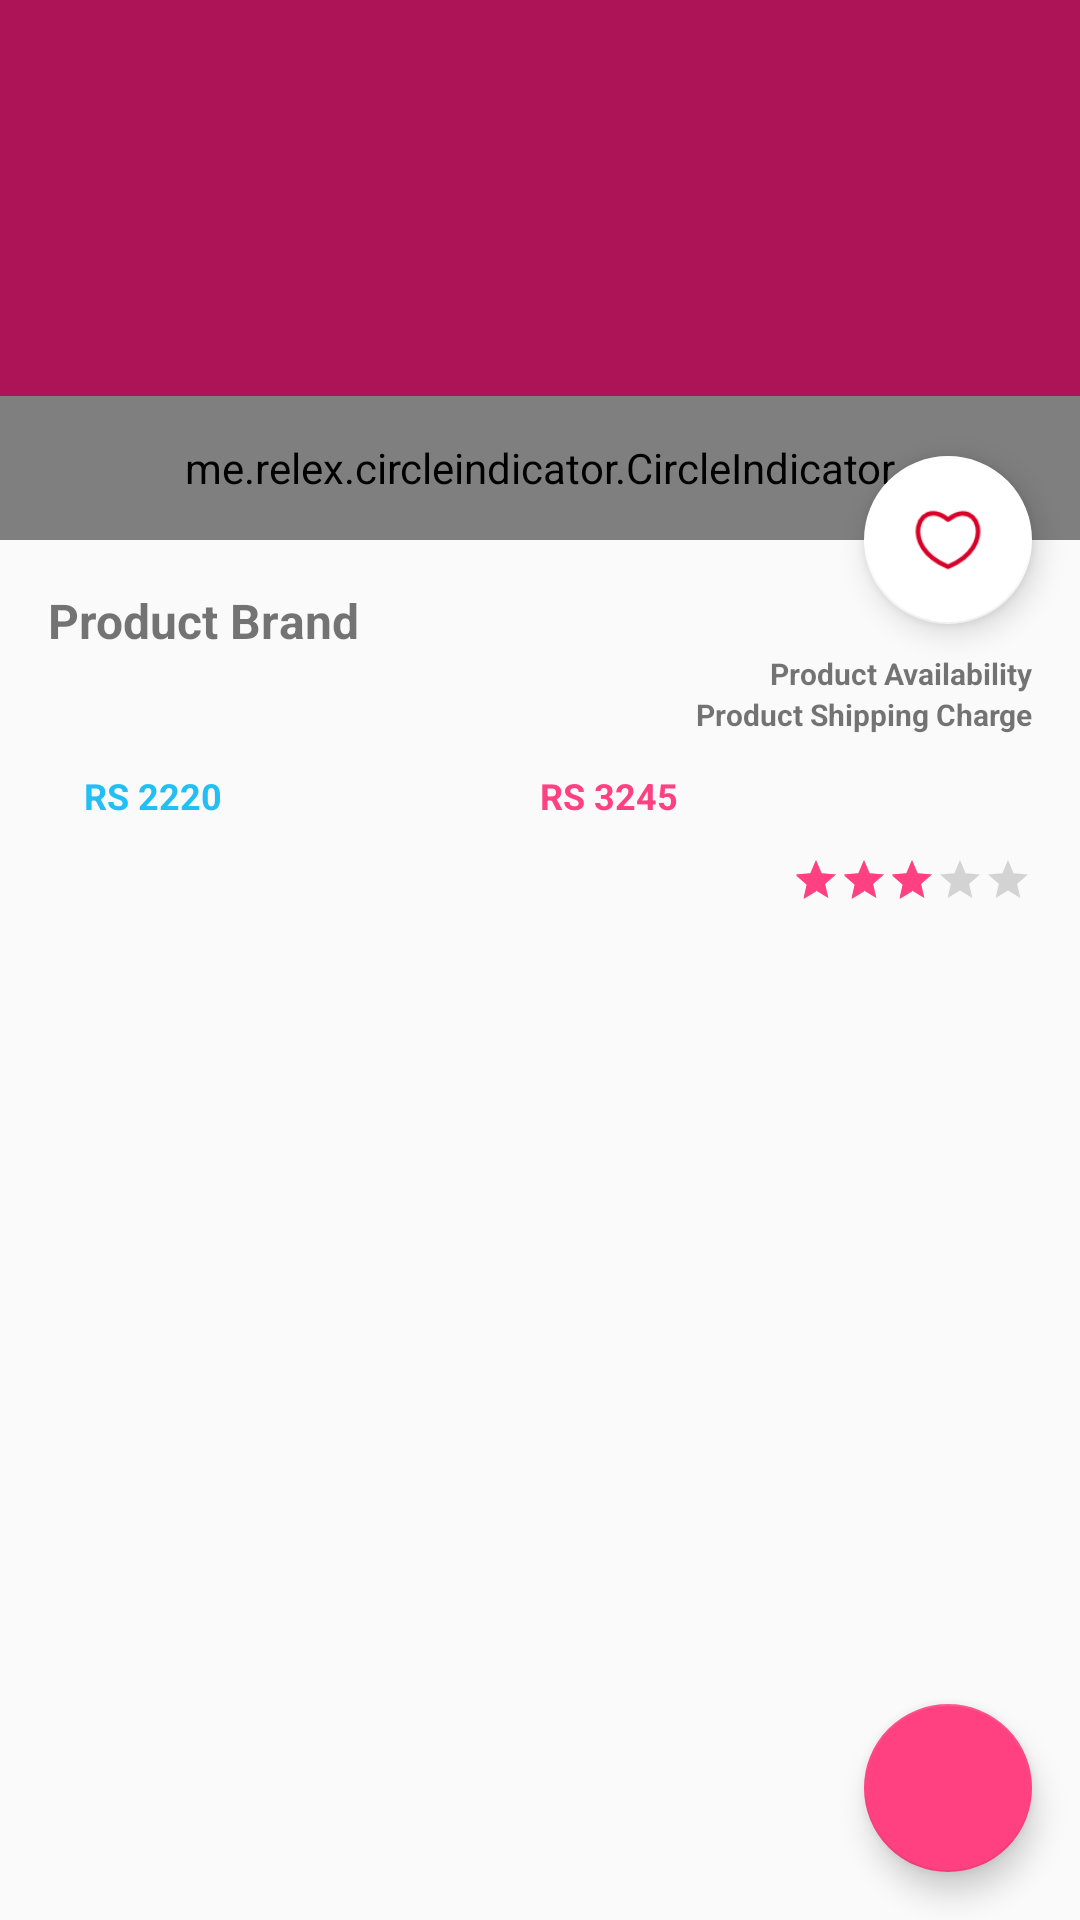

Write the Android layout XML for this screen, with the resource values it uses.
<!-- AndroidManifest.xml: application theme AppTheme -->
<!-- res/layout/activity_details_products.xml -->
<?xml version="1.0" encoding="utf-8"?>
<android.support.design.widget.CoordinatorLayout xmlns:android="http://schemas.android.com/apk/res/android"
    xmlns:app="http://schemas.android.com/apk/res-auto"
    xmlns:tools="http://schemas.android.com/tools"
    android:layout_width="match_parent"
    android:layout_height="match_parent"
    android:fitsSystemWindows="true"
    tools:context="com.sudnya.ecomm.Activity.Details_Products">

    <android.support.design.widget.AppBarLayout
        android:id="@+id/app_bar"
        android:layout_width="match_parent"
        android:layout_height="@dimen/app_bar_height"
        android:fitsSystemWindows="true"
        android:theme="@style/AppTheme.AppBarOverlay">

        <android.support.design.widget.CollapsingToolbarLayout
            android:id="@+id/toolbar_layout"
            android:layout_width="match_parent"
            android:layout_height="match_parent"
            android:fitsSystemWindows="true"
            app:contentScrim="?attr/colorPrimary"
            app:layout_scrollFlags="scroll|exitUntilCollapsed">

            <RelativeLayout
                android:layout_width="match_parent"
                android:layout_height="match_parent"
                android:fitsSystemWindows="true"
                android:scaleType="centerInside"
                android:src="@drawable/ic_checkout_circle"
                app:contentScrim="?attr/colorPrimary"
                app:layout_collapseMode="pin"
                app:layout_scrollFlags="scroll|enterAlways|enterAlwaysCollapsed"
                app:popupTheme="@style/AppTheme.PopupOverlay">

                <android.support.v4.view.ViewPager
                    android:id="@+id/pager"
                    android:layout_width="fill_parent"
                    android:layout_height="fill_parent"
                    android:layout_alignParentTop="true" />

                <me.relex.circleindicator.CircleIndicator
                    android:id="@+id/indicator"
                    android:layout_width="match_parent"
                    android:layout_height="48dp"
                    android:layout_alignParentBottom="true" />
            </RelativeLayout>

            <android.support.v7.widget.Toolbar
                android:id="@+id/toolbar"
                android:layout_width="match_parent"
                android:layout_height="?attr/actionBarSize"
                app:layout_collapseMode="pin"
                app:popupTheme="@style/AppTheme.PopupOverlay" />

        </android.support.design.widget.CollapsingToolbarLayout>
    </android.support.design.widget.AppBarLayout>

    <include layout="@layout/content_details_products" />

    <android.support.design.widget.FloatingActionButton
        android:id="@+id/fabAddWishlist"
        android:layout_width="wrap_content"
        android:layout_height="wrap_content"
        android:layout_margin="@dimen/fab_margin"
        app:backgroundTint="@color/white"
        app:layout_anchor="@id/app_bar"
        app:layout_anchorGravity="bottom|end"
        app:srcCompat="@drawable/wishlist" />


    <android.support.v7.widget.RecyclerView
        android:id="@+id/lvContact"
        android:layout_width="match_parent"
        android:layout_height="wrap_content"
        android:visibility="gone" />

    <android.support.design.widget.FloatingActionButton
        android:id="@+id/add"
        android:layout_width="wrap_content"
        android:layout_height="wrap_content"
        android:layout_alignParentBottom="true"
        android:layout_alignParentEnd="true"
        android:layout_alignParentRight="true"
        android:layout_gravity="bottom|end"
        android:layout_marginBottom="@dimen/activity_horizontal_margin"
        android:layout_marginEnd="@dimen/activity_horizontal_margin"
        android:layout_marginRight="@dimen/activity_horizontal_margin"
        android:src="@drawable/add_icon"
        android:tint="#FFFFFF"
        app:rippleColor="#F48FB1" />
</android.support.design.widget.CoordinatorLayout>
<!-- res/layout/content_details_products.xml (included above) -->
<?xml version="1.0" encoding="utf-8"?>
<android.support.v4.widget.NestedScrollView xmlns:android="http://schemas.android.com/apk/res/android"
    xmlns:app="http://schemas.android.com/apk/res-auto"
    xmlns:tools="http://schemas.android.com/tools"
    android:layout_width="match_parent"
    android:layout_height="match_parent"
    app:layout_behavior="@string/appbar_scrolling_view_behavior"
    tools:context="com.sudnya.ecomm.Activity.Details_Products"
    tools:showIn="@layout/activity_details_products">

    <LinearLayout
        android:layout_width="match_parent"
        android:layout_height="wrap_content"
        android:orientation="vertical"
        android:padding="@dimen/activity_horizontal_margin">
        


        <TextView
            android:id="@+id/brand"
            android:layout_width="match_parent"
            android:layout_height="wrap_content"
            android:text="Product Brand"
            android:textSize="@dimen/_16dp"
            android:textStyle="bold" />

        <TextView
            android:id="@+id/availability"
            android:layout_width="wrap_content"
            android:layout_height="wrap_content"
            android:layout_gravity="right"
            android:text="Product Availability"
            android:textSize="@dimen/_10dp"
            android:textStyle="bold" />

        <TextView
            android:id="@+id/extracharge"
            android:layout_width="match_parent"
            android:layout_height="wrap_content"
            android:gravity="right"
            android:text="Product Shipping Charge"
            android:textSize="@dimen/_10dp"
            android:textStyle="bold" />

        <LinearLayout
            android:layout_width="match_parent"
            android:layout_height="wrap_content"
            android:orientation="horizontal"
            android:padding="@dimen/_12dp"
            android:weightSum="2">

            <TextView
                android:id="@+id/dprice"
                android:layout_width="wrap_content"
                android:layout_height="match_parent"
                android:layout_weight="1"
                android:text="RS 2220"
                android:textColor="@color/blue"
                android:textSize="@dimen/_12dp"
                android:textStyle="bold" />

            <TextView
                android:id="@+id/price"
                android:layout_width="wrap_content"
                android:layout_height="match_parent"
                android:layout_weight="1"
                android:text="RS 3245"
                android:textColor="@color/colorAccent"
                android:textSize="@dimen/_12dp"
                android:textStyle="bold" />
        </LinearLayout>

        <RatingBar
            android:id="@+id/ratingBar"
            style="?android:attr/ratingBarStyleSmall"
            android:layout_width="wrap_content"
            android:layout_height="wrap_content"
            android:layout_gravity="right"
            android:isIndicator="true"
            android:numStars="5"
            android:rating="2.8"
            android:stepSize="1.0" />

        <TextView
            android:id="@+id/description"
            android:layout_width="match_parent"
            android:layout_height="wrap_content"
            android:layout_marginBottom="@dimen/_100"
            android:textSize="@dimen/_12dp"
            android:textStyle="bold" />

        <android.support.v7.widget.RecyclerView
            android:layout_width="match_parent"
            android:layout_height="wrap_content" />

    </LinearLayout>
</android.support.v4.widget.NestedScrollView>
<!-- resources referenced by this layout -->
<resources>
  <color name="blue">#21bff3</color>
  <color name="colorAccent">#FF4081</color>
  <color name="white">#ffffff</color>
  <dimen name="_100">100dp</dimen>
  <dimen name="_10dp">10dp</dimen>
  <dimen name="_12dp">12dp</dimen>
  <dimen name="_16dp">16dp</dimen>
  <dimen name="activity_horizontal_margin">16dp</dimen>
  <dimen name="app_bar_height">180dp</dimen>
  <dimen name="fab_margin">16dp</dimen>
  <!-- drawable wishlist: png bitmap (drawable, 1876 bytes) -->
  <style name="AppTheme.AppBarOverlay" parent="ThemeOverlay.AppCompat.Dark.ActionBar" />
  <style name="AppTheme.PopupOverlay" parent="ThemeOverlay.AppCompat" />
  <style name="AppTheme" parent="Theme.AppCompat.Light.NoActionBar">
  
          
          <item name="colorPrimary">@color/colorPrimary</item>
          <item name="colorPrimaryDark">@color/colorPrimaryDark</item>
          <item name="colorAccent">@color/colorAccent</item>
      </style>
  <color name="colorPrimary">#AD1457</color>
  <color name="colorPrimaryDark">#E91E63</color>
</resources>
